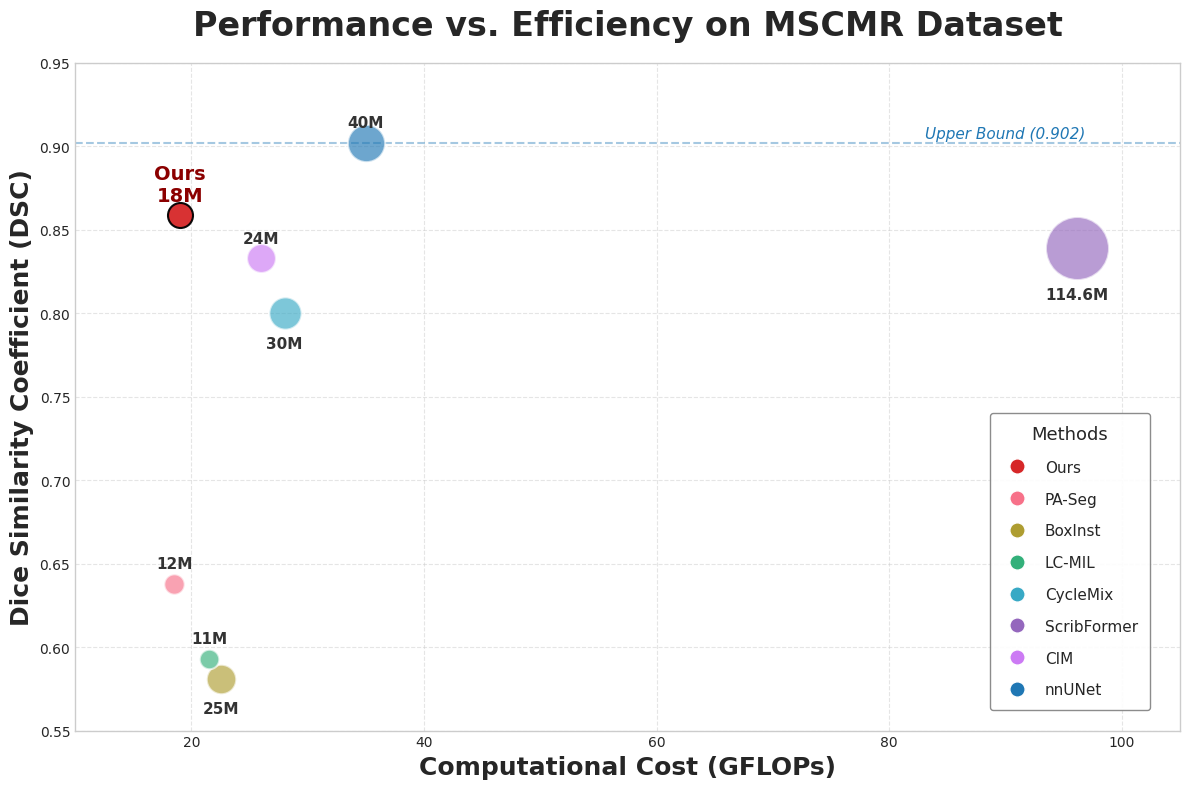

Python code for this plot:
import matplotlib.pyplot as plt
import pandas as pd
import numpy as np
import seaborn as sns
from matplotlib.lines import Line2D

# ================= 1. 数据准备 =================
data = [
    # --- Weakly-supervised (Baselines) ---
    {'Method': 'PA-Seg',        'Dice': 0.638, 'GFLOPs': 18.5, 'Params': 12},
    {'Method': 'BoxInst',       'Dice': 0.581, 'GFLOPs': 22.5, 'Params': 25},
    {'Method': 'LC-MIL',        'Dice': 0.593, 'GFLOPs': 21.5, 'Params': 11},
    {'Method': 'CycleMix',      'Dice': 0.800, 'GFLOPs': 28.0, 'Params': 30},
    {'Method': 'ScribFormer',   'Dice': 0.839, 'GFLOPs': 96.15, 'Params': 114.6}, 
    {'Method': 'CIM',           'Dice': 0.833, 'GFLOPs': 25.96, 'Params': 24},
    
    # --- Fully Supervised (Upper Bound) ---
    {'Method': 'nnUNet',        'Dice': 0.902, 'GFLOPs': 35.0, 'Params': 40},

    # --- Your Method (Highlight) ---
    {'Method': 'Ours',          'Dice': 0.859, 'GFLOPs': 19.0, 'Params': 18},
]

df = pd.DataFrame(data)

# ================= 2. 样式设置 =================
plt.figure(figsize=(12, 8)) # 调整画布比例，使其更紧凑
plt.style.use('seaborn-v0_8-whitegrid')

plt.rcParams['font.family'] = 'serif'
plt.rcParams['font.serif'] = ['Times New Roman']

# --- 颜色映射 ---
color_dict = {
    'Ours': '#D62728',          # 红
    'nnUNet': '#1F77B4',        # 蓝
    'ScribFormer': '#9467BD'    # 紫
}
others = [m for m in df['Method'] if m not in color_dict]
palette = sns.color_palette("husl", len(others))
for i, m in enumerate(others):
    color_dict[m] = palette[i]

SCALE_FACTOR = 18 

# ================= 3. 绘制主图 =================
# 全监督基准线
plt.axhline(y=0.902, color='#1F77B4', linestyle='--', alpha=0.4, linewidth=1.5)
# 调整 Upper Bound 文字位置，避免被气泡遮挡
plt.text(90, 0.905, 'Upper Bound (0.902)', color='#1F77B4', fontsize=11, fontstyle='italic', ha='center')

for i, row in df.iterrows():
    method = row['Method']
    is_ours = method == 'Ours'
    
    # 样式配置
    color = color_dict[method]
    size = row['Params'] * SCALE_FACTOR
    alpha = 0.95 if is_ours else 0.65
    edgecolor = 'black' if is_ours else 'white'
    zorder = 100 if is_ours else 10
    
    # 1. 画气泡
    plt.scatter(
        row['GFLOPs'], row['Dice'], s=size, c=color, 
        alpha=alpha, edgecolors=edgecolor, linewidth=1.5, zorder=zorder
    )
    
    # 2. 标注数值 (Params)
    y_offset = 0.012
    x_offset = 0
    ha = 'center'
    
    # 位置微调
    if 'ScribFormer' in method:
        y_offset = -0.028 # 放在大球下方
    elif 'CycleMix' in method:
        y_offset = -0.018 
    elif 'BoxInst' in method:
        y_offset = -0.018
    elif 'Ours' in method:
        y_offset = 0.018  
    
    fw = 'bold'
    fs = 14 if is_ours else 11
    fc = '#8B0000' if is_ours else '#333333'
    
    # 格式化参数量
    params_val = row['Params']
    params_str = f"{int(params_val)}M" if params_val == int(params_val) else f"{params_val}M"

    if is_ours:
        label_text = f"Ours\n{params_str}"
    else:
        label_text = f"{params_str}"
    
    plt.text(
        row['GFLOPs'] + x_offset, row['Dice'] + y_offset, 
        label_text, 
        ha=ha, va='center',
        fontsize=fs, fontweight=fw, color=fc, zorder=zorder+1
    )

# ================= 4. 构建图例 (放入右下角) =================

method_handles = []
sorted_methods = ['Ours'] + [m for m in df['Method'] if m != 'Ours']

for method in sorted_methods:
    h = Line2D(
        [0], [0], 
        marker='o', 
        color='w', 
        label=method,
        markerfacecolor=color_dict[method], 
        markersize=11, 
        markeredgecolor='white'
    )
    method_handles.append(h)

# ★★★ 修改图例位置：放入右下角空白处 ★★★
plt.legend(
    handles=method_handles,
    title='Methods',
    title_fontsize=13,
    fontsize=11,
    loc='lower right',      # 自动定位到右下角
    bbox_to_anchor=(0.98, 0.02), # 微调边距 (x, y)，确保不贴边
    frameon=True,
    framealpha=0.9,         # 增加背景不透明度，防止遮挡网格线
    edgecolor='gray',       # 加个淡边框更精致
    labelspacing=1.1, 
    borderpad=0.8
)

# ================= 5. 坐标轴与输出 =================
plt.title('Performance vs. Efficiency on MSCMR Dataset', fontsize=24, fontweight='bold', pad=20)
plt.xlabel('Computational Cost (GFLOPs)', fontsize=18, fontweight='bold')
plt.ylabel('Dice Similarity Coefficient (DSC)', fontsize=18, fontweight='bold')

plt.ylim(0.55, 0.95)
plt.xlim(10, 105)
plt.grid(True, which='major', linestyle='--', alpha=0.5)

plt.tight_layout()
save_name = 'mscmr_final_layout_optimized.png'
plt.savefig(save_name, dpi=300, bbox_inches='tight')
plt.show()

print(f"✅ 图例已移至右下角，图表已生成: {save_name}")
